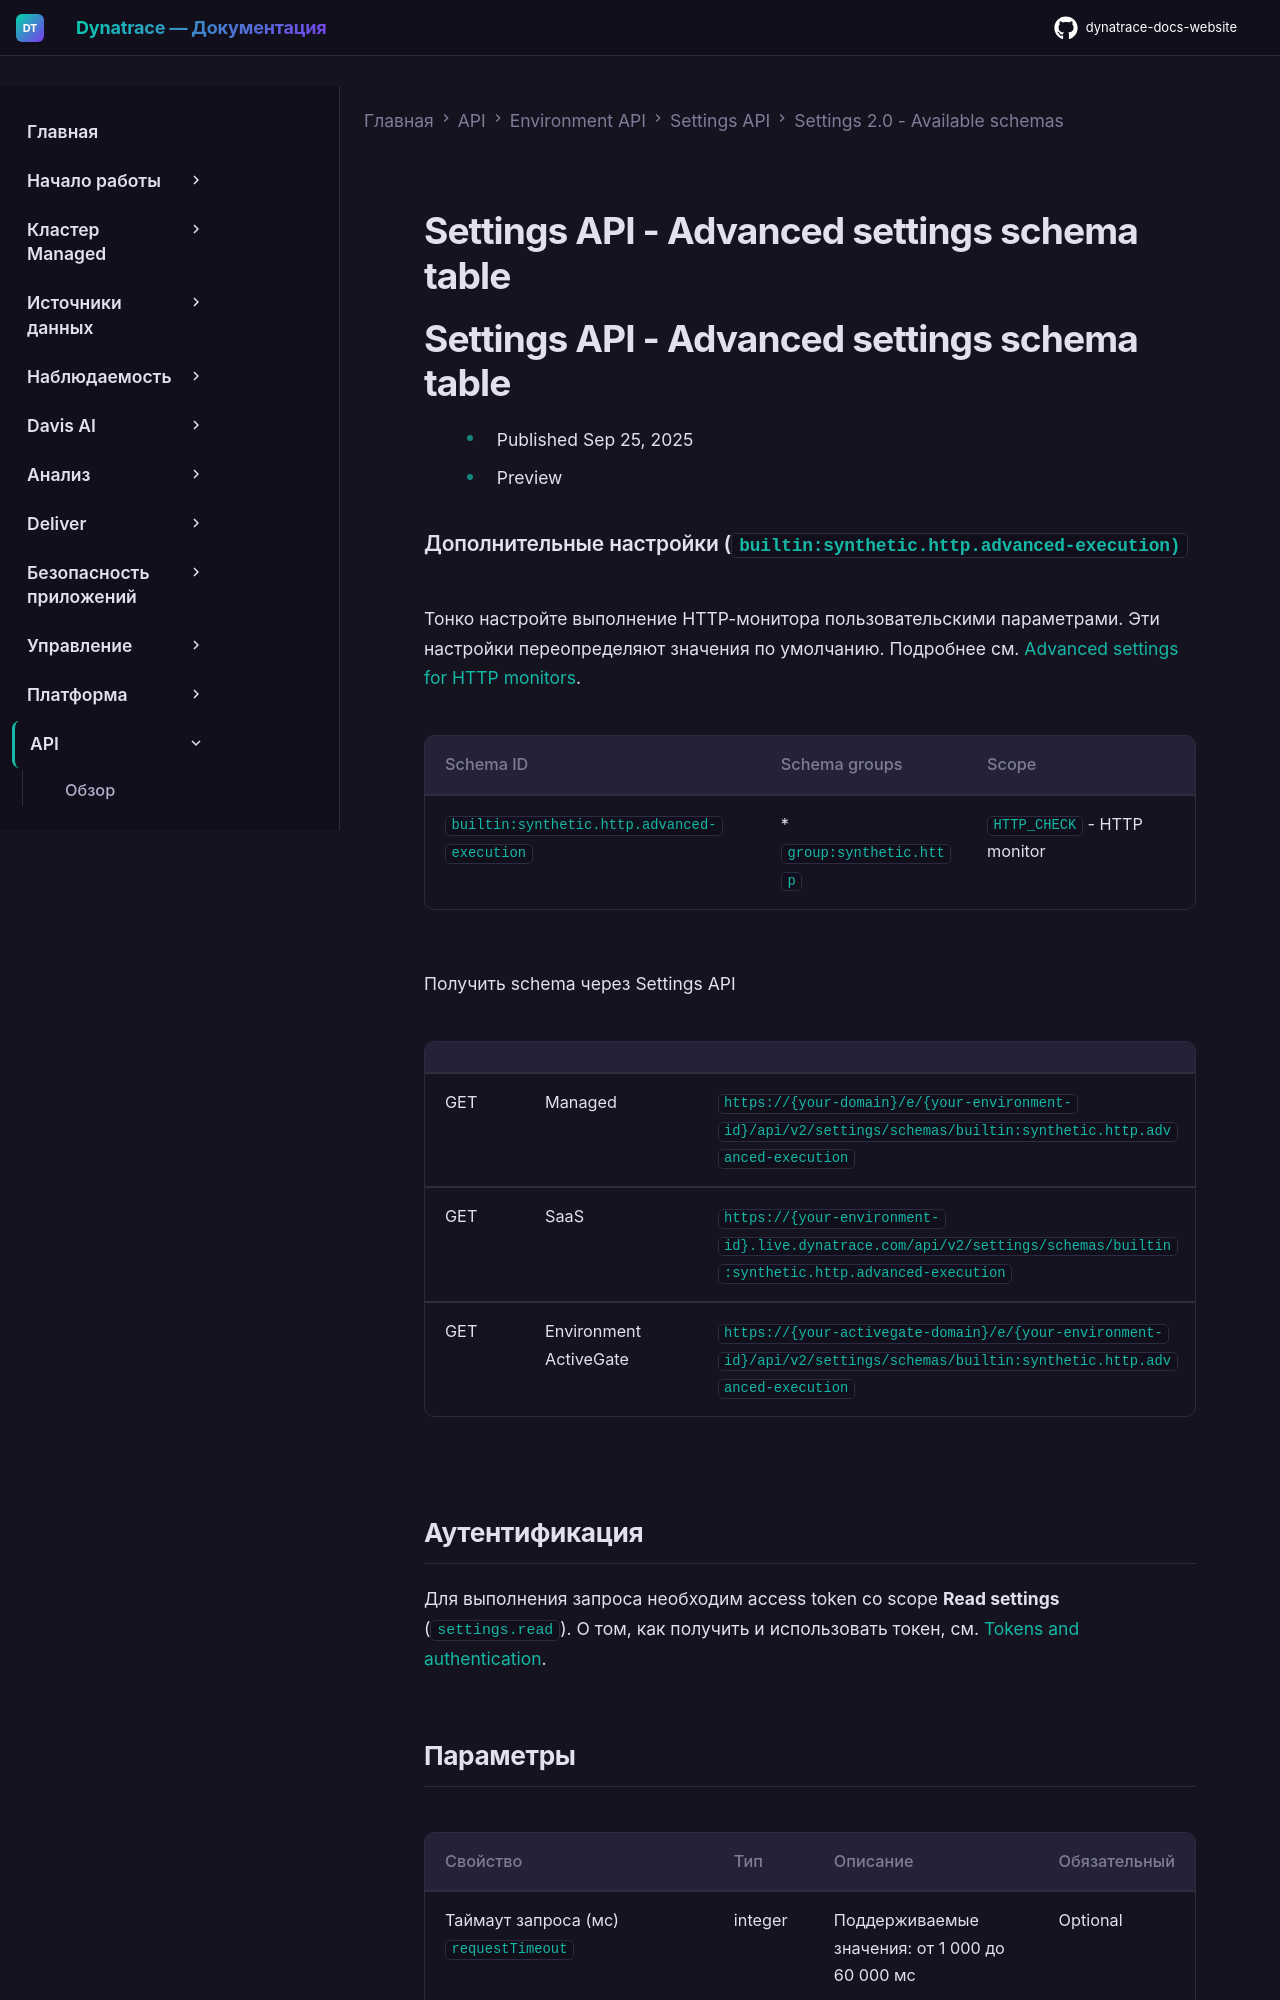

repository: Yerkebulan-Ardabayev/dynatrace-docs-website · page: managed-ru/dynatrace-api/environment-api/settings/schemas/builtin-synthetic-http-advanced-execution/index.html · generator: mkdocs

---
title: Settings API - Advanced settings schema table
source: https://docs.dynatrace.com/managed/dynatrace-api/environment-api/settings/schemas/builtin-synthetic-http-advanced-execution
scraped: 2026-05-12T11:43:52.342639
---

# Settings API - Advanced settings schema table

# Settings API - Advanced settings schema table

* Published Sep 25, 2025
* Preview

### Дополнительные настройки (`builtin:synthetic.http.advanced-execution)`

Тонко настройте выполнение HTTP-монитора пользовательскими параметрами. Эти настройки переопределяют значения по умолчанию. Подробнее см. [Advanced settings for HTTP monitors](https://dt-url.net/wa034cl).

| Schema ID | Schema groups | Scope |
| --- | --- | --- |
| `builtin:synthetic.http.advanced-execution` | * `group:synthetic.http` | `HTTP_CHECK` - HTTP monitor |

Получить schema через Settings API

|  |  |  |
| --- | --- | --- |
| GET | Managed | `https://{your-domain}/e/{your-environment-id}/api/v2/settings/schemas/builtin:synthetic.http.advanced-execution` |
| GET | SaaS | `https://{your-environment-id}.live.dynatrace.com/api/v2/settings/schemas/builtin:synthetic.http.advanced-execution` |
| GET | Environment ActiveGate | `https://{your-activegate-domain}/e/{your-environment-id}/api/v2/settings/schemas/builtin:synthetic.http.advanced-execution` |

## Аутентификация

Для выполнения запроса необходим access token со scope **Read settings** (`settings.read`). О том, как получить и использовать токен, см. [Tokens and authentication](/managed/discover-dynatrace/references/dynatrace-api/basics/dynatrace-api-authentication).
